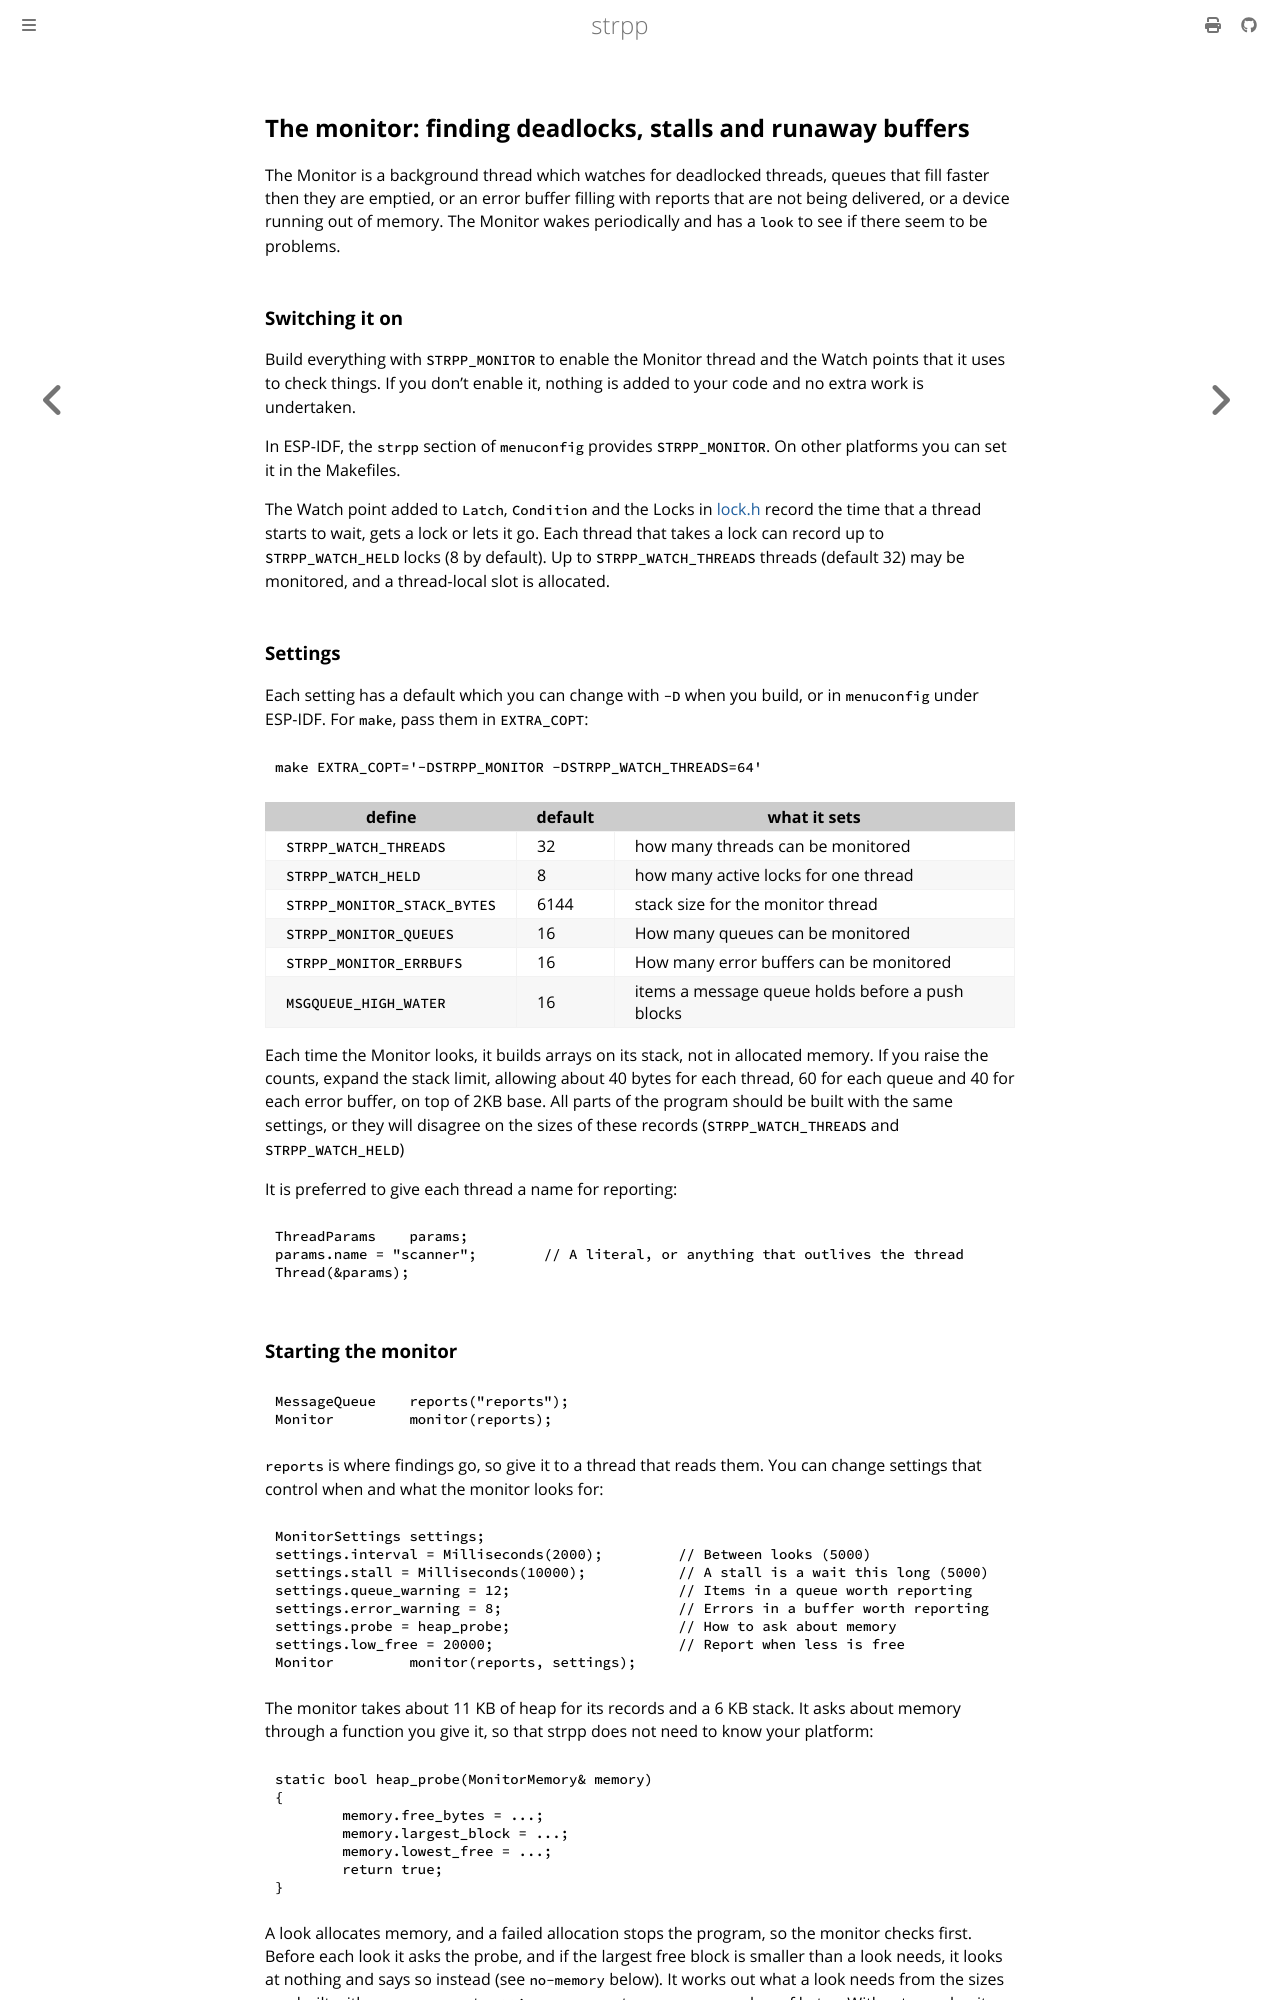

repository: cjheath/strpp · page: monitor.html · generator: mdbook

## The monitor: finding deadlocks, stalls and runaway buffers

The Monitor is a background thread which watches for deadlocked threads,
queues that fill faster then they are emptied, or an error buffer filling
with reports that are not being delivered, or a device running out of
memory. The Monitor wakes periodically and has a `look` to see if there
seem to be problems.

### Switching it on

Build everything with `STRPP_MONITOR` to enable the Monitor thread and
the Watch points that it uses to check things. If you don't enable it,
nothing is added to your code and no extra work is undertaken.

In ESP-IDF, the `strpp` section of `menuconfig` provides `STRPP_MONITOR`.
On other platforms you can set it in the Makefiles.

The Watch point added to `Latch`, `Condition` and the Locks in [lock.h](lock.md)
record the time that a thread starts to wait, gets a lock or lets it go. Each
thread that takes a lock can record up to `STRPP_WATCH_HELD` locks (8 by default).
Up to `STRPP_WATCH_THREADS` threads (default 32) may be monitored, and a
thread-local slot is allocated.

### Settings

Each setting has a default which you can change with `-D` when you build,
or in `menuconfig` under ESP-IDF. For `make`, pass them in `EXTRA_COPT`:

	make EXTRA_COPT='-DSTRPP_MONITOR -DSTRPP_WATCH_THREADS=64'

| define | default | what it sets |
|---|---|---|
| `STRPP_WATCH_THREADS` | 32 | how many threads can be monitored |
| `STRPP_WATCH_HELD` | 8 | how many active locks for one thread |
| `STRPP_MONITOR_STACK_BYTES` | 6144 | stack size for the monitor thread |
| `STRPP_MONITOR_QUEUES` | 16 | How many queues can be monitored |
| `STRPP_MONITOR_ERRBUFS` | 16 | How many error buffers can be monitored |
| `MSGQUEUE_HIGH_WATER` | 16 | items a message queue holds before a push blocks |

Each time the Monitor looks, it builds arrays on its stack, not in allocated
memory. If you raise the counts, expand the stack limit, allowing about 40 bytes
for each thread, 60 for each queue and 40 for each error buffer, on top of 2KB base.
All parts of the program should be built with the same settings, or they will
disagree on the sizes of these records (`STRPP_WATCH_THREADS` and `STRPP_WATCH_HELD`)

It is preferred to give each thread a name for reporting:

	ThreadParams	params;
	params.name = "scanner";	// A literal, or anything that outlives the thread
	Thread(&params);

### Starting the monitor

	MessageQueue	reports("reports");
	Monitor		monitor(reports);

`reports` is where findings go, so give it to a thread that reads them. You
can change settings that control when and what the monitor looks for:

	MonitorSettings	settings;
	settings.interval = Milliseconds(2000);		// Between looks (5000)
	settings.stall = Milliseconds(10000);		// A stall is a wait this long (5000)
	settings.queue_warning = 12;			// Items in a queue worth reporting
	settings.error_warning = 8;			// Errors in a buffer worth reporting
	settings.probe = heap_probe;			// How to ask about memory
	settings.low_free = 20000;			// Report when less is free
	Monitor		monitor(reports, settings);

The monitor takes about 11 KB of heap for its records and a 6 KB stack. It
asks about memory through a function you give it, so that strpp does not need
to know your platform:

	static bool heap_probe(MonitorMemory& memory)
	{
		memory.free_bytes = ...;
		memory.largest_block = ...;
		memory.lowest_free = ...;
		return true;
	}

A look allocates memory, and a failed allocation stops the program, so the
monitor checks first. Before each look it asks the probe, and if the largest
free block is smaller than a look needs, it looks at nothing and says so instead
(see `no-memory` below). It works out what a look needs from the sizes you
built with, or you can set `settings.reserve` to your own number of bytes.
Without a probe, it has no way to ask, and looks anyway.
